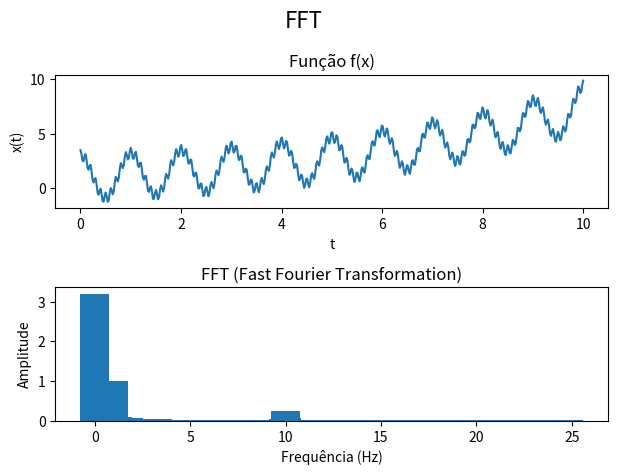

The matplotlib source for this figure:
import numpy as np
import matplotlib.pyplot as plt

fig, ax = plt.subplots()
fig.suptitle('FFT', fontsize=16)
ax.remove()

# Função x(t)
amplitudes_f_t = [2, 0.5]
frequencias_f_t = [1, 10]

t = np.linspace(0, 10, 500)
f_t = 2 * np.cos(1*2*np.pi*t) + 0.5 * np.cos(10*2*np.pi*t) + np.exp(t * 0.2)

plt.subplot(2, 1, 1)
plt.xlabel('t')
plt.ylabel('x(t)')
plt.plot(t, f_t)
plt.title('Função f(x)')

# Transformada de Fourier em x(t)
fft = np.fft.fft(f_t)
T = t[1] - t[0]
N = f_t.size

f = np.fft.fftfreq(len(f_t), T)
frequencias = f[0 : N // 2]
amplitudes = np.abs(fft)[0 : N // 2] * 1 / N

plt.subplot(2, 1, 2)
plt.xlabel("Frequência (Hz)")
plt.ylabel("Amplitude")
plt.bar(frequencias, amplitudes, width=1.5)
plt.title('FFT (Fast Fourier Transformation)')

# Ajustar espaçamento entre subplots
plt.tight_layout()
# Mostrar os gráficos
plt.show()